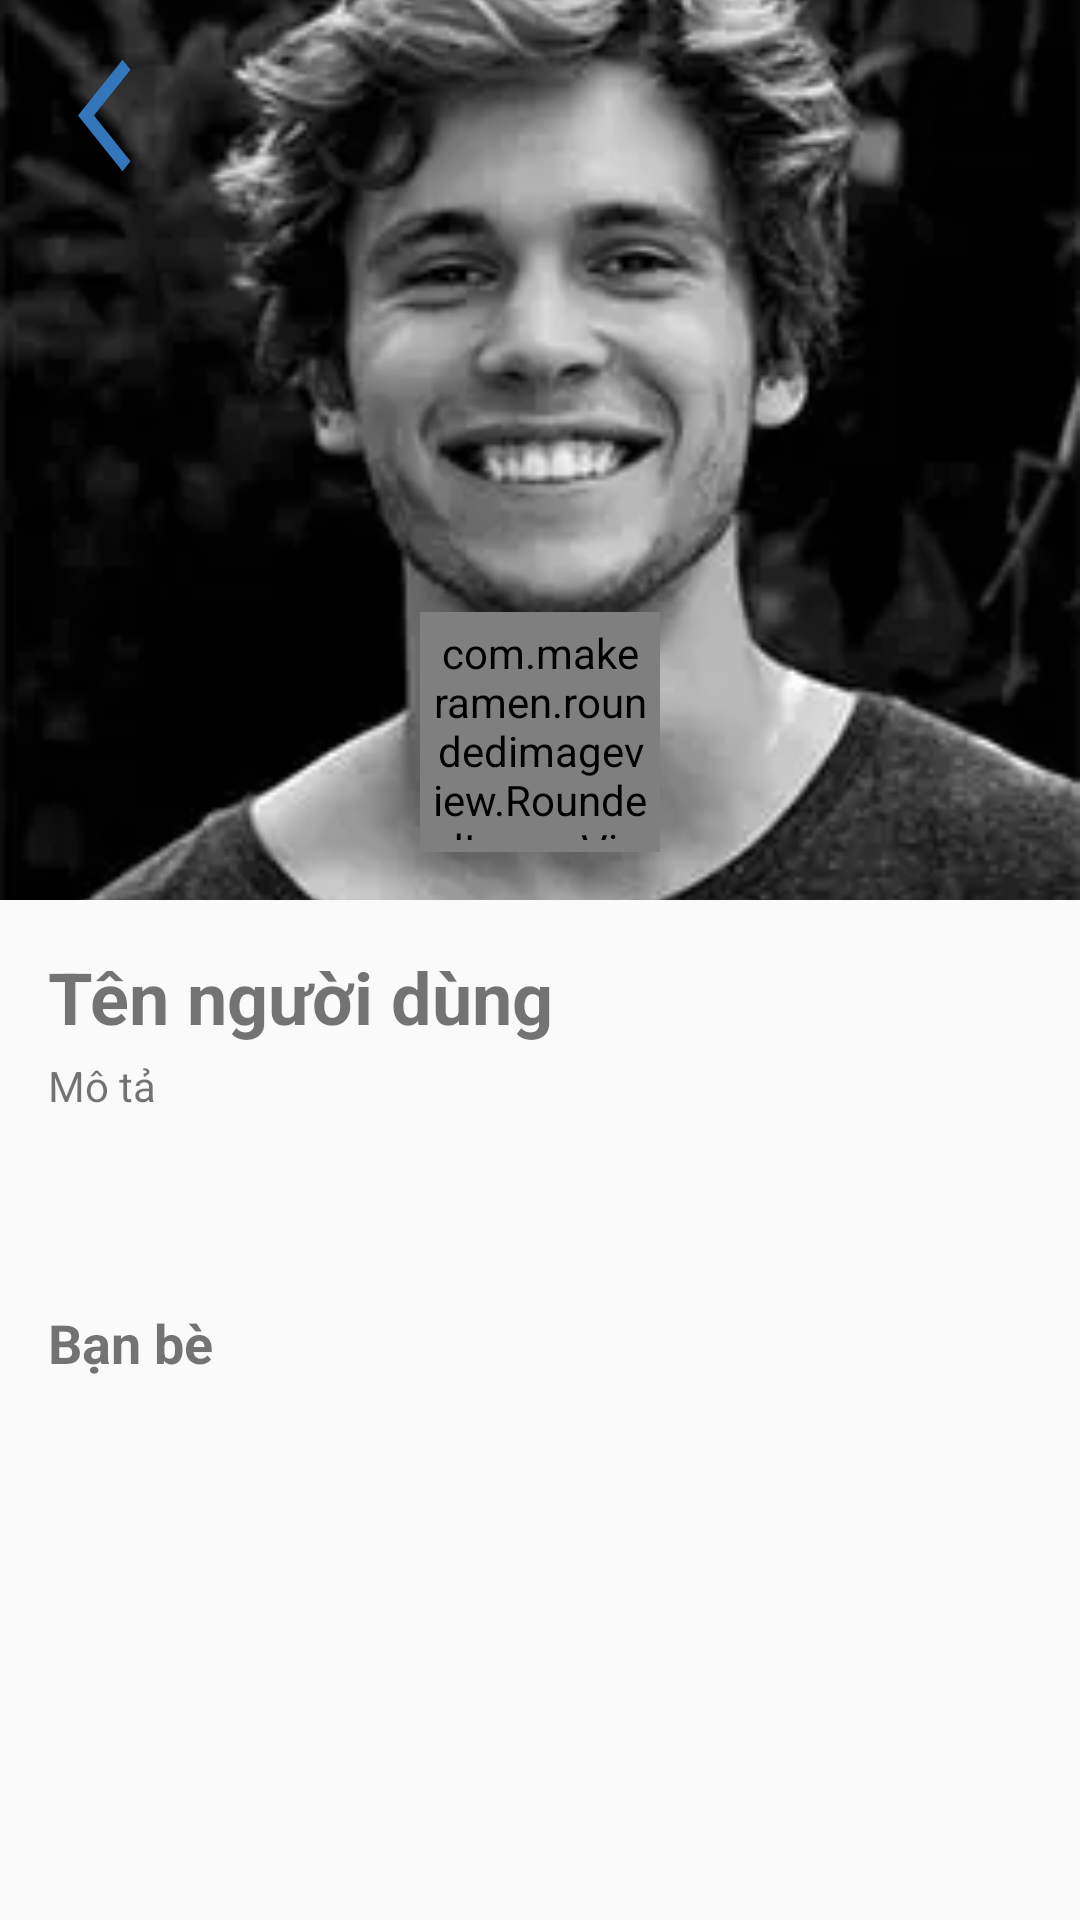

The Android layout XML behind this screen, and the referenced resources:
<!-- AndroidManifest.xml: application theme Theme.Harmonychat -->
<!-- res/layout/activity_profile.xml -->
<?xml version="1.0" encoding="utf-8"?>
<androidx.core.widget.NestedScrollView xmlns:android="http://schemas.android.com/apk/res/android"
    xmlns:tools="http://schemas.android.com/tools"
    xmlns:app="http://schemas.android.com/apk/res-auto"
    android:layout_width="match_parent"
    android:layout_height="match_parent"
    android:fillViewport="true"
    tools:context=".Profile">

    <LinearLayout
        android:layout_width="match_parent"
        android:layout_height="wrap_content"
        android:orientation="vertical">

        
        <FrameLayout
            android:layout_width="match_parent"
            android:layout_height="300dp">

            
            <ImageView
                android:id="@+id/background"
                android:layout_width="match_parent"
                android:layout_height="match_parent"
                android:scaleType="centerCrop"
                android:src="@drawable/avatar" />

            
            <com.makeramen.roundedimageview.RoundedImageView
                android:id="@+id/avatar"
                android:layout_width="80dp"
                android:layout_height="80dp"
                android:layout_gravity="bottom|center_horizontal"
                android:layout_marginBottom="16dp"
                android:padding="4dp"
                android:scaleType="centerCrop"
                android:src="@drawable/avatar"
                app:riv_corner_radius="100dp" />

            
            <ImageButton
                android:id="@+id/btn_back"
                android:layout_width="65dp"
                android:layout_height="45dp"
                android:layout_gravity="top|start"
                android:layout_margin="16dp"
                android:background="@android:color/transparent"
                android:contentDescription="@string/back"
                android:scaleType="fitCenter"
                android:src="@drawable/arrow_back_ios" />

        </FrameLayout>

        
        <LinearLayout
            android:layout_width="match_parent"
            android:layout_height="wrap_content"
            android:orientation="vertical"
            android:padding="16dp">

            <TextView
                android:id="@+id/text_username"
                android:layout_width="wrap_content"
                android:layout_height="wrap_content"
                android:text="@string/example_username"
                android:textSize="24sp"
                android:textStyle="bold" />

            <TextView
                android:id="@+id/text_description"
                android:layout_width="wrap_content"
                android:layout_height="wrap_content"
                android:text="@string/example_description"
                android:textSize="14sp"
                android:paddingTop="4dp" />

        </LinearLayout>

        
        <LinearLayout
            android:layout_width="match_parent"
            android:layout_height="wrap_content"
            android:orientation="horizontal"
            android:padding="16dp"
            android:gravity="center">





















        </LinearLayout>

        
        <LinearLayout
            android:layout_width="match_parent"
            android:layout_height="wrap_content"
            android:orientation="vertical"
            android:padding="16dp">

            <TextView
                android:id="@+id/text_friends"
                android:layout_width="wrap_content"
                android:layout_height="wrap_content"
                android:text="@string/friends"
                android:textSize="18sp"
                android:textStyle="bold"
                android:paddingBottom="8dp" />

            <androidx.recyclerview.widget.RecyclerView
                android:id="@+id/con_friends"
                android:layout_width="match_parent"
                android:layout_height="wrap_content"
                android:clipToPadding="false"
                android:scrollbars="vertical"
                app:layoutManager="androidx.recyclerview.widget.GridLayoutManager"
                app:spanCount="3"/>

        </LinearLayout>
    </LinearLayout>
</androidx.core.widget.NestedScrollView>
<!-- resources referenced by this layout -->
<resources>
  <color name="primary_sky">#91BBE5</color>
  <!-- drawable arrow_back_ios (drawable) -->
  <vector xmlns:android="http://schemas.android.com/apk/res/android"
      android:width="24dp"
      android:height="24dp"
      android:autoMirrored="true"
      android:tint="#3376BC"
      android:viewportWidth="30"
      android:viewportHeight="24">
  
      <path
          android:fillColor="@android:color/white"
          android:pathData="M11.67,3.87L9.9,2.1 0,12l9.9,9.9 1.77,-1.77L3.54,12z" />
  
  </vector>
  <!-- drawable avatar: png bitmap (drawable, 40863 bytes) -->
  <!-- drawable background_border (drawable) -->
  <?xml version="1.0" encoding="utf-8"?>
  <shape xmlns:android="http://schemas.android.com/apk/res/android"
      android:shape="rectangle">
  
      <solid
          android:color="@color/transparent"/>
  
      <stroke
          android:color="@color/primary_sky"
          android:width="@dimen/width_stroke"/>
  
      <corners
          android:radius="@dimen/corner_radius" />
  </shape>
  <!-- drawable button (drawable) -->
  <?xml version="1.0" encoding="utf-8"?>
  <shape xmlns:android="http://schemas.android.com/apk/res/android">
      <solid
          android:color="@color/primary_sky"/>
  
      <corners
          android:radius="@dimen/corner_radius"/>
  </shape>
  <string name="addFriend">Thêm bạn bè</string>
  <string name="back">Trở về</string>
  <string name="example_description">Mô tả</string>
  <string name="example_username">Tên người dùng</string>
  <string name="friends">Bạn bè</string>
  <string name="send_message">Gửi tin nhắn</string>
  <style name="Theme.Harmonychat" parent="Base.Theme.Harmonychat" />
  <color name="transparent">#00ffffff</color>
  <dimen name="width_stroke">2dp</dimen>
  <dimen name="corner_radius">40dp</dimen>
  <style name="Base.Theme.Harmonychat" parent="Theme.AppCompat.DayNight.DarkActionBar">
          
          
      </style>
</resources>
